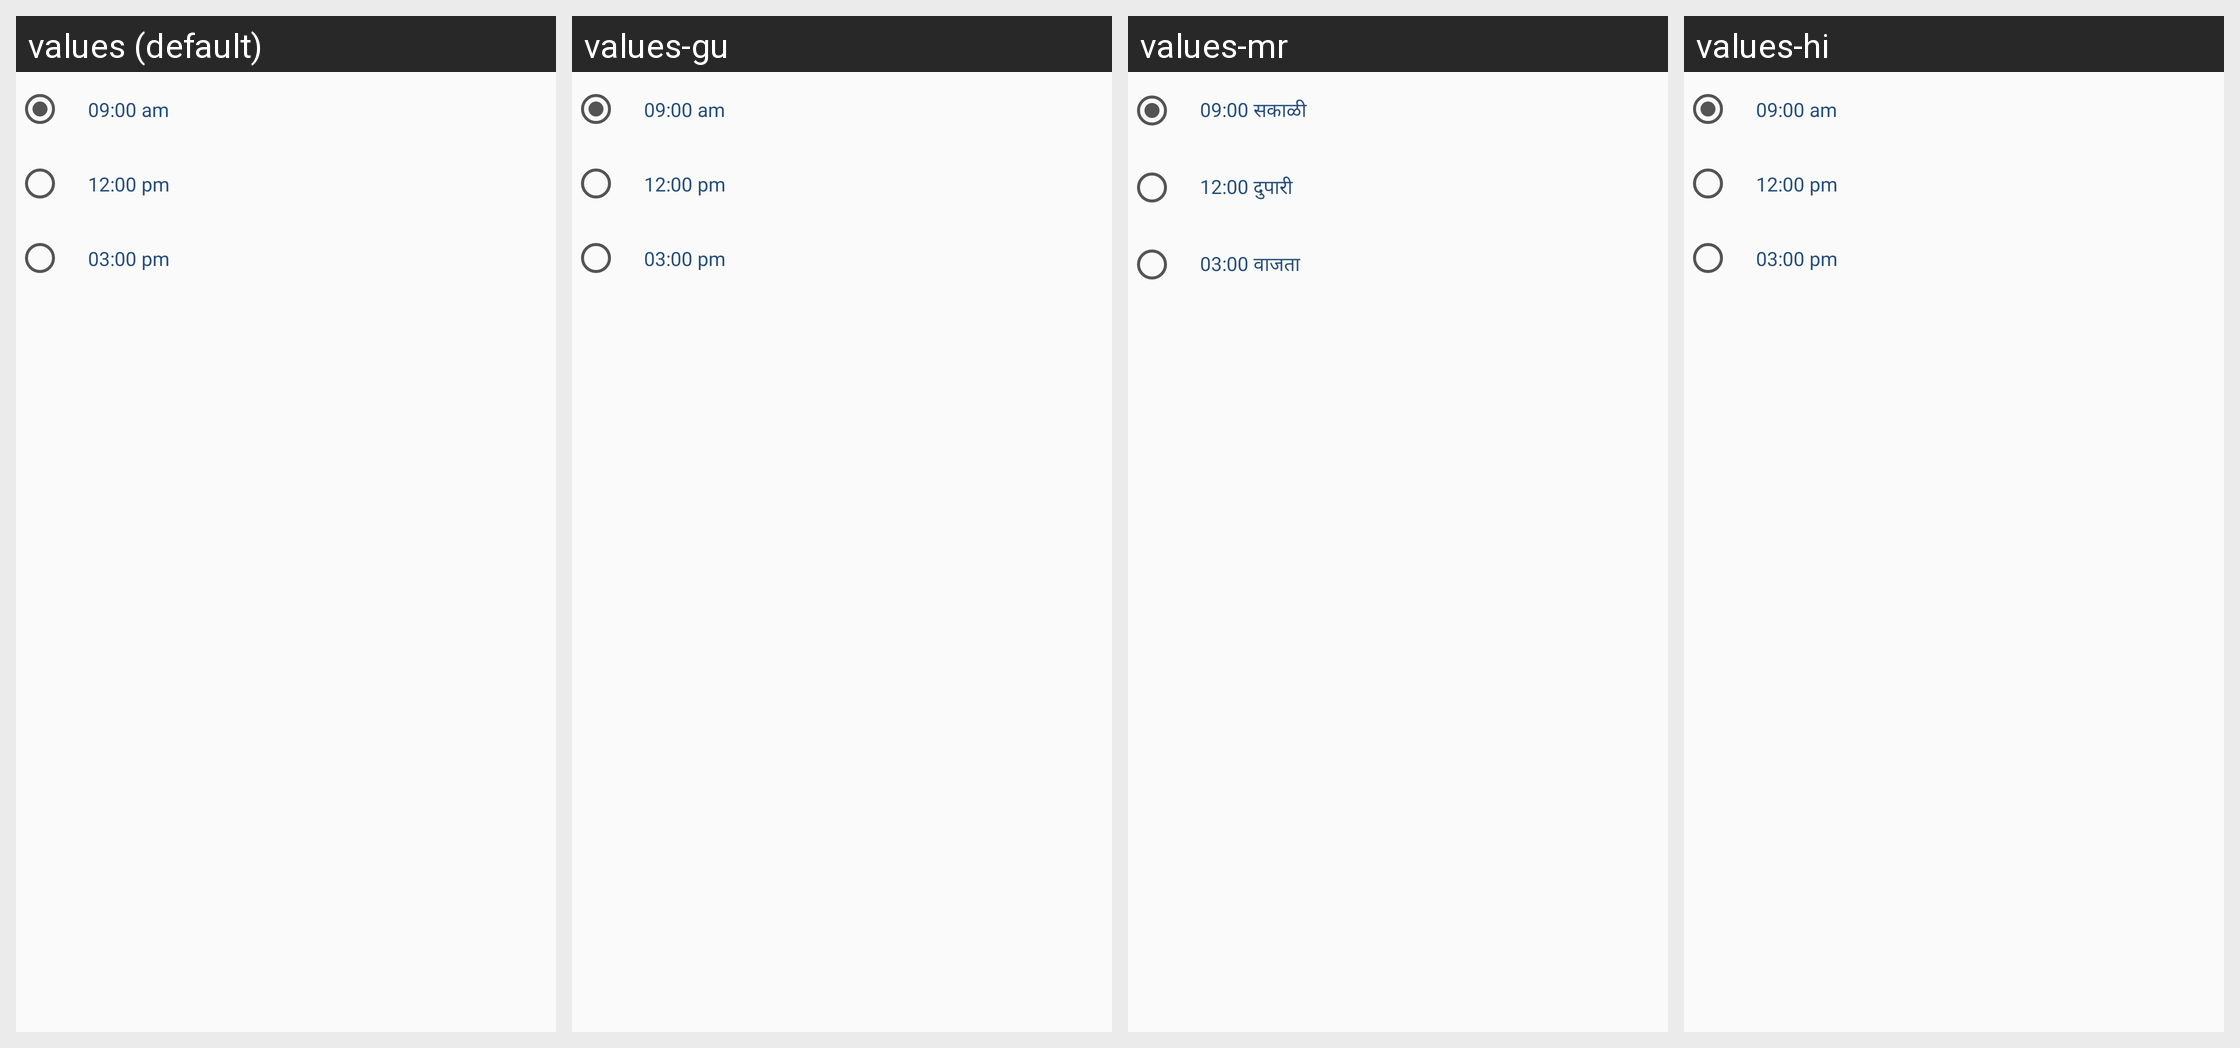

Strings drawn on this Android screen and how each of the app's shown locales translates them:
Android screen res/layout/dialog_settings_birthday_notify_at.xml rendered under 4 locales, left to right: values (default), values-gu, values-mr, values-hi. Device: Nexus 5 (rendered at 1080×1920; each locale shown at half size, 540×960, under a caption strip naming it); theme AppTheme.
Strings drawn on this screen, with the default value and each locale's value (text and hints the layout hard-codes, and strings that could not be matched under every locale, appear in the picture but are not listed):

sample_fragment_settings_dialog_birthday_notify_1
  values: 09:00 am
  values-gu: 09:00 am
  values-mr: 09:00 सकाळी
  values-hi: 09:00 am

sample_fragment_settings_dialog_birthday_notify_2
  values: 12:00 pm
  values-gu: 12:00 pm
  values-mr: 12:00 दुपारी
  values-hi: 12:00 pm

sample_fragment_settings_dialog_birthday_notify_3
  values: 03:00 pm
  values-gu: 03:00 pm
  values-mr: 03:00 वाजता
  values-hi: 03:00 pm
